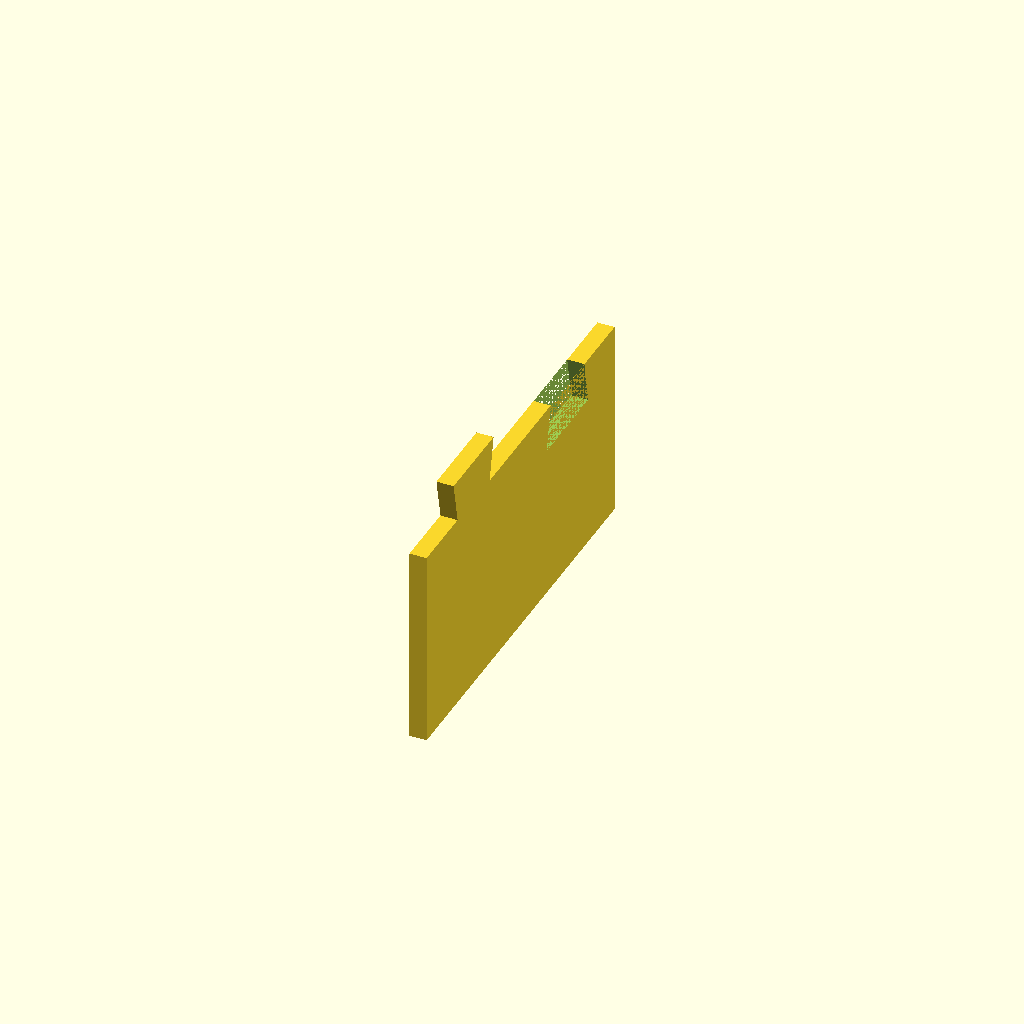
Cell 1 — every parameter at its default value.
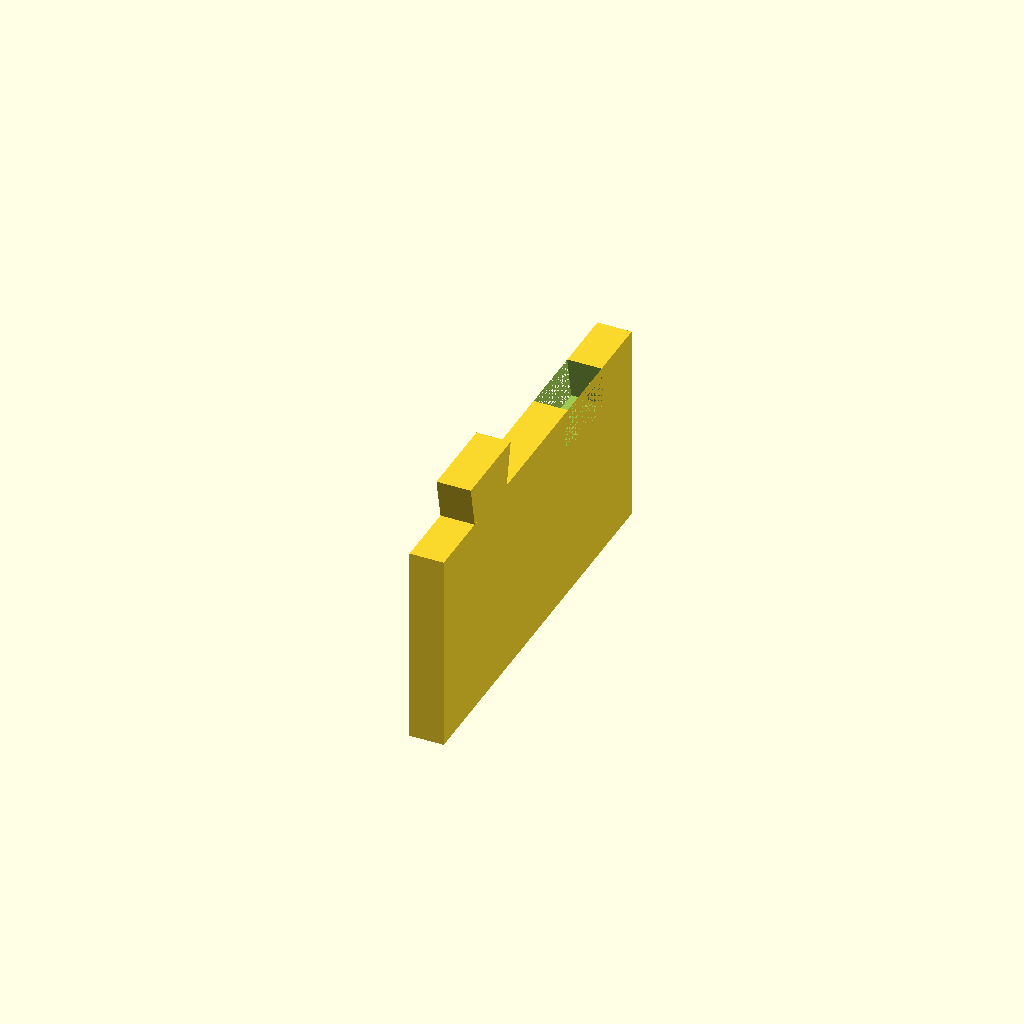
Cell 2 — WALL set to 4, the other parameters unchanged.
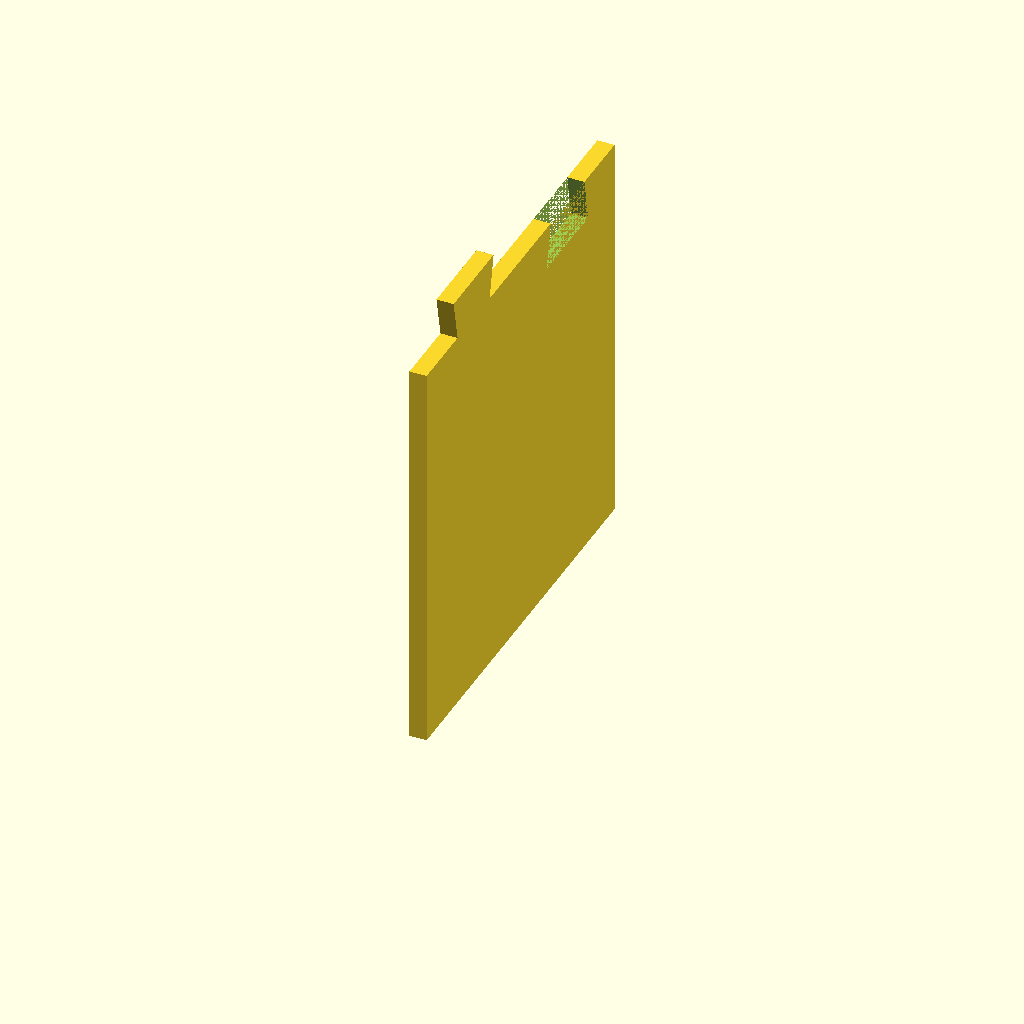
Cell 3 — HALF_H set to 47, the other parameters unchanged.
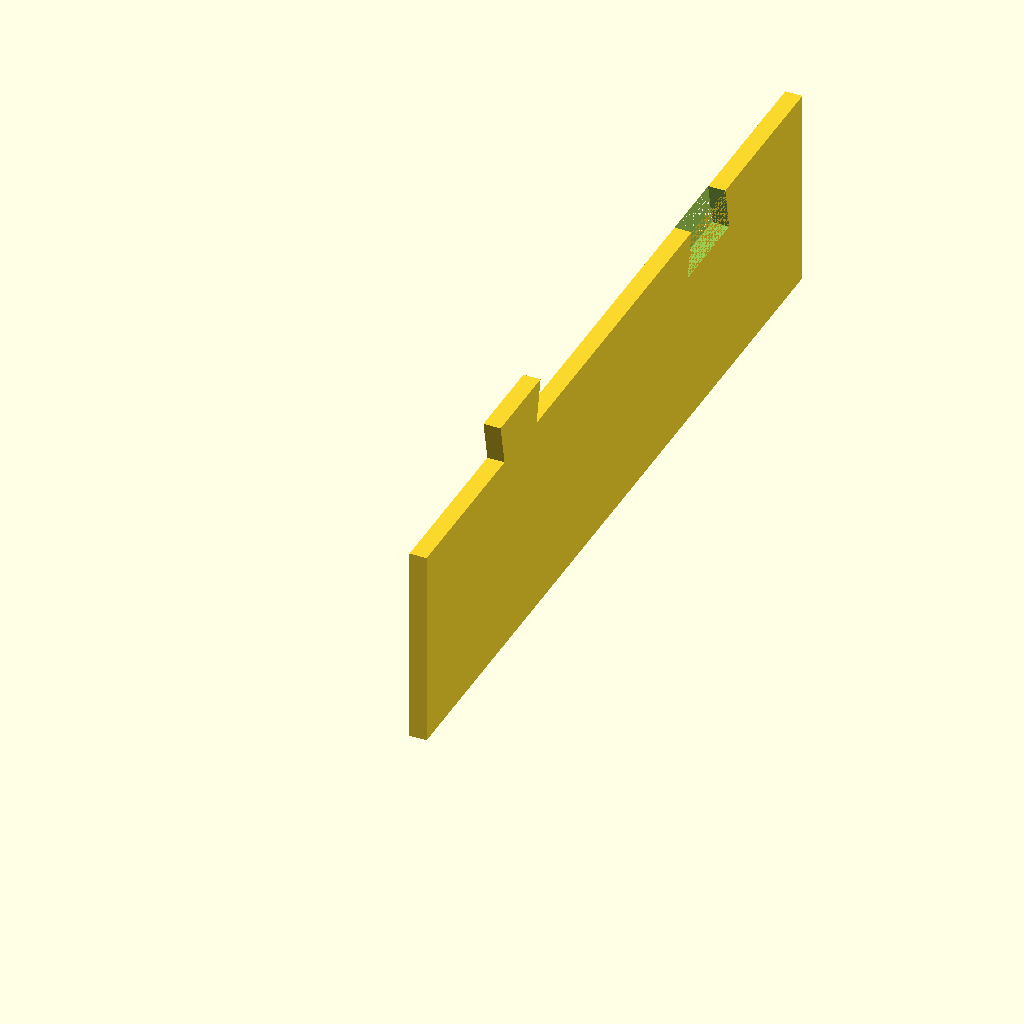
Cell 4 — WALL_Y set to 94, the other parameters unchanged.
One fixed orthographic camera (rotation 55°, 0°, 25°; colour scheme Cornfield) for every cell.
The OpenSCAD source (dovetail_test.scad):
// dovetail_test.scad — 1壁面スケッチ（逆台形キー付き）
// ブランチ: feature/dovetail-slide
//
// 左壁1面のみ。合わせ面（Z=HALF_H）に逆台形の凸・凹を配置。

$fn = 32;

/* ─── 寸法（本体と共通）─── */
WALL   = 2.0;
HALF_H = 23.5;
WALL_Y = 47.0;   // 壁の奥行き（OUTER_D）

/* ─── 逆台形キーのパラメータ ─── */
KEY_BASE = 8.0;   // 根元幅（合わせ面側・狭い）
KEY_TIP  = 10.0;  // 先端幅（広い）
KEY_NORM = WALL;  // 法線方向（壁厚と同じ）
KEY_H    = 5.0;   // 凸の高さ

SOCK_CLEAR = 0.2;           // 片側クリアランス
SOCK_H     = KEY_H + 0.25;  // 凹の深さ

/* ─── 逆台形 凸（根元狭・先端広）─── */
module key_bump() {
    linear_extrude(height = KEY_H, scale = [KEY_TIP / KEY_BASE, 1])
        square([KEY_BASE, KEY_NORM], center = true);
}

/* ─── 逆台形 凹（開口狭・奥広）─── */
// linear_extrude は「底面 → 上面」の向きで scale が効く。
// 奥（Z=-SOCK_H）に広い deep_w を置き、上面（Z=0、合わせ面）で open_w に絞る。
module key_socket() {
    open_w = KEY_BASE + 2 * SOCK_CLEAR;  // 開口幅 = 根元幅 + クリア（狭い）
    deep_w = KEY_TIP  + 2 * SOCK_CLEAR;  // 奥幅   = 先端幅 + クリア（広い）
    translate([0, 0, -SOCK_H])
        linear_extrude(height = SOCK_H + 0.1, scale = [open_w / deep_w, 1])
            square([deep_w, KEY_NORM], center = true);
}

/* ─── 壁1面（左壁）─── */
module one_wall() {
    difference() {
        // 壁本体
        cube([WALL, WALL_Y, HALF_H]);

        // 凹（合わせ面 Z=HALF_H に開口）
        translate([WALL / 2, WALL_Y * 3/4, HALF_H])
            rotate([0, 0, 90])
                key_socket();
    }

    // 凸（合わせ面 Z=HALF_H から突出）
    translate([WALL / 2, WALL_Y / 4, HALF_H])
        rotate([0, 0, 90])
            key_bump();
}

one_wall();

echo(str("逆台形キー: 根元 ", KEY_BASE, " mm → 先端 ", KEY_TIP, " mm / 高さ ", KEY_H, " mm"));
echo(str("凹: 開口 ", KEY_BASE + 2*SOCK_CLEAR, " mm（狭）→ 奥 ", KEY_TIP + 2*SOCK_CLEAR, " mm（広）/ 深さ ", SOCK_H, " mm"));
echo("※ 凹み形状が逆台形（開口狭・奥広）→ Z方向には抜けない（アンダーカット）");
Parameter table extracted from the source (name, type, default, range or options):
WALL: number, default 2
HALF_H: number, default 23.5
WALL_Y: number, default 47
KEY_BASE: number, default 8
KEY_TIP: number, default 10
KEY_H: number, default 5
SOCK_CLEAR: number, default 0.2
